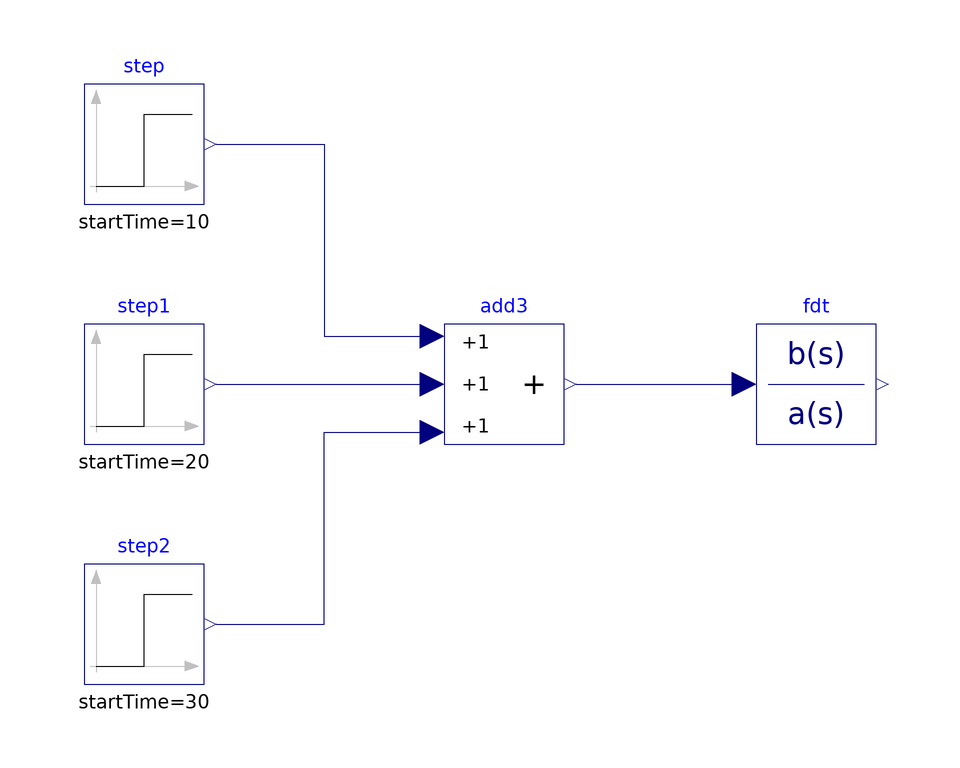

The component connection diagram of the Modelica model below, drawn from its own Placement and Line annotations.

model Fdts2
  Modelica.Blocks.Continuous.TransferFunction fdt(b = {0.1, 7}, a = {0.4, 28.1, 11})  annotation(
    Placement(transformation(origin = {54, 0}, extent = {{-10, -10}, {10, 10}})));
  Modelica.Blocks.Sources.Step step(height = 7, offset = 0, startTime = 10)  annotation(
    Placement(transformation(origin = {-58, 40}, extent = {{-10, -10}, {10, 10}})));
  Modelica.Blocks.Sources.Step step1(height = 7, offset = 0, startTime = 20)  annotation(
    Placement(transformation(origin = {-58, 0}, extent = {{-10, -10}, {10, 10}})));
  Modelica.Blocks.Sources.Step step2(height = 14, offset = 0, startTime = 30)  annotation(
    Placement(transformation(origin = {-58, -40}, extent = {{-10, -10}, {10, 10}})));
  Modelica.Blocks.Math.Add3 add3 annotation(
    Placement(transformation(origin = {2, 0}, extent = {{-10, -10}, {10, 10}})));
equation
  connect(step.y, add3.u1) annotation(
    Line(points = {{-46, 40}, {-28, 40}, {-28, 8}, {-10, 8}}, color = {0, 0, 127}));
  connect(step1.y, add3.u2) annotation(
    Line(points = {{-46, 0}, {-10, 0}}, color = {0, 0, 127}));
  connect(step2.y, add3.u3) annotation(
    Line(points = {{-46, -40}, {-28, -40}, {-28, -8}, {-10, -8}}, color = {0, 0, 127}));
  connect(add3.y, fdt.u) annotation(
    Line(points = {{14, 0}, {42, 0}}, color = {0, 0, 127}));

annotation(
    uses(Modelica(version = "4.0.0")));
end Fdts2;